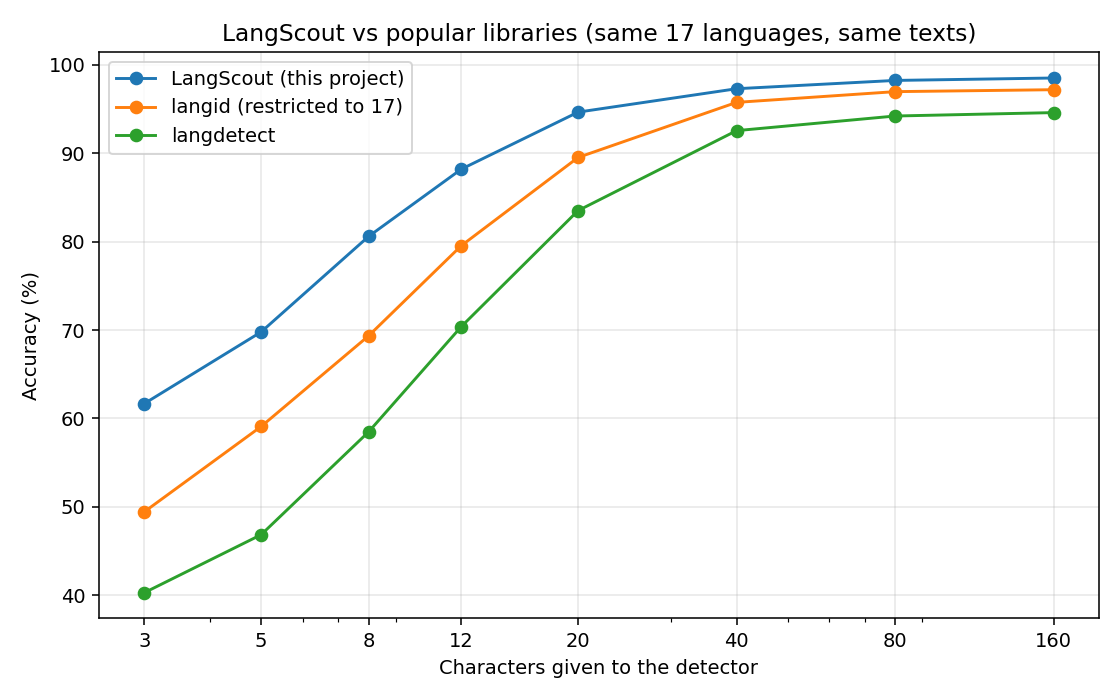

The table this chart was drawn from, first rows:
tool, test_accuracy, sample_set_accuracy, ms_per_text, acc_5_chars, acc_20_chars, acc_80_chars
LangScout (this project), 0.9857, 1, 2.589, 0.6979, 0.9465, 0.9824
langid (restricted to 17), 0.9719, 1, 0.2398, 0.5910, 0.8953, 0.9697
langdetect, 0.9465, 0.9804, 3.286, 0.4686, 0.8352, 0.9421
